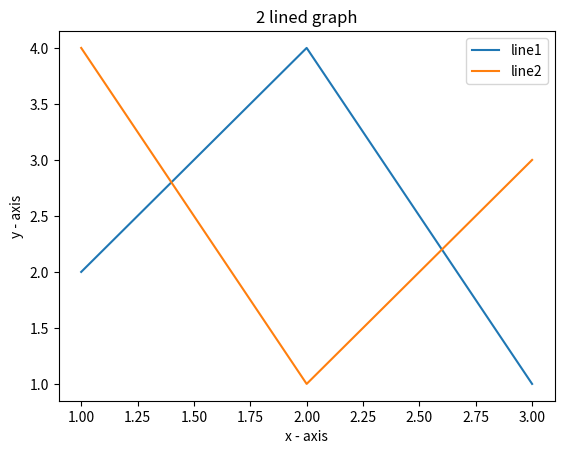

Generate this figure with matplotlib:
import matplotlib.pyplot as plt

# line 1
x = [1,2,3]
y = [2,4,1]
# line 2
x2 = [1,2,3]
y2 = [4,1,3]

# naming the two lines
plt.plot(x,y,label = "line1")
plt.plot(x2,y2,label = "line2")
plt.xlabel('x - axis')
plt.ylabel('y - axis')
plt.title("2 lined graph")

plt.legend()
plt.show()